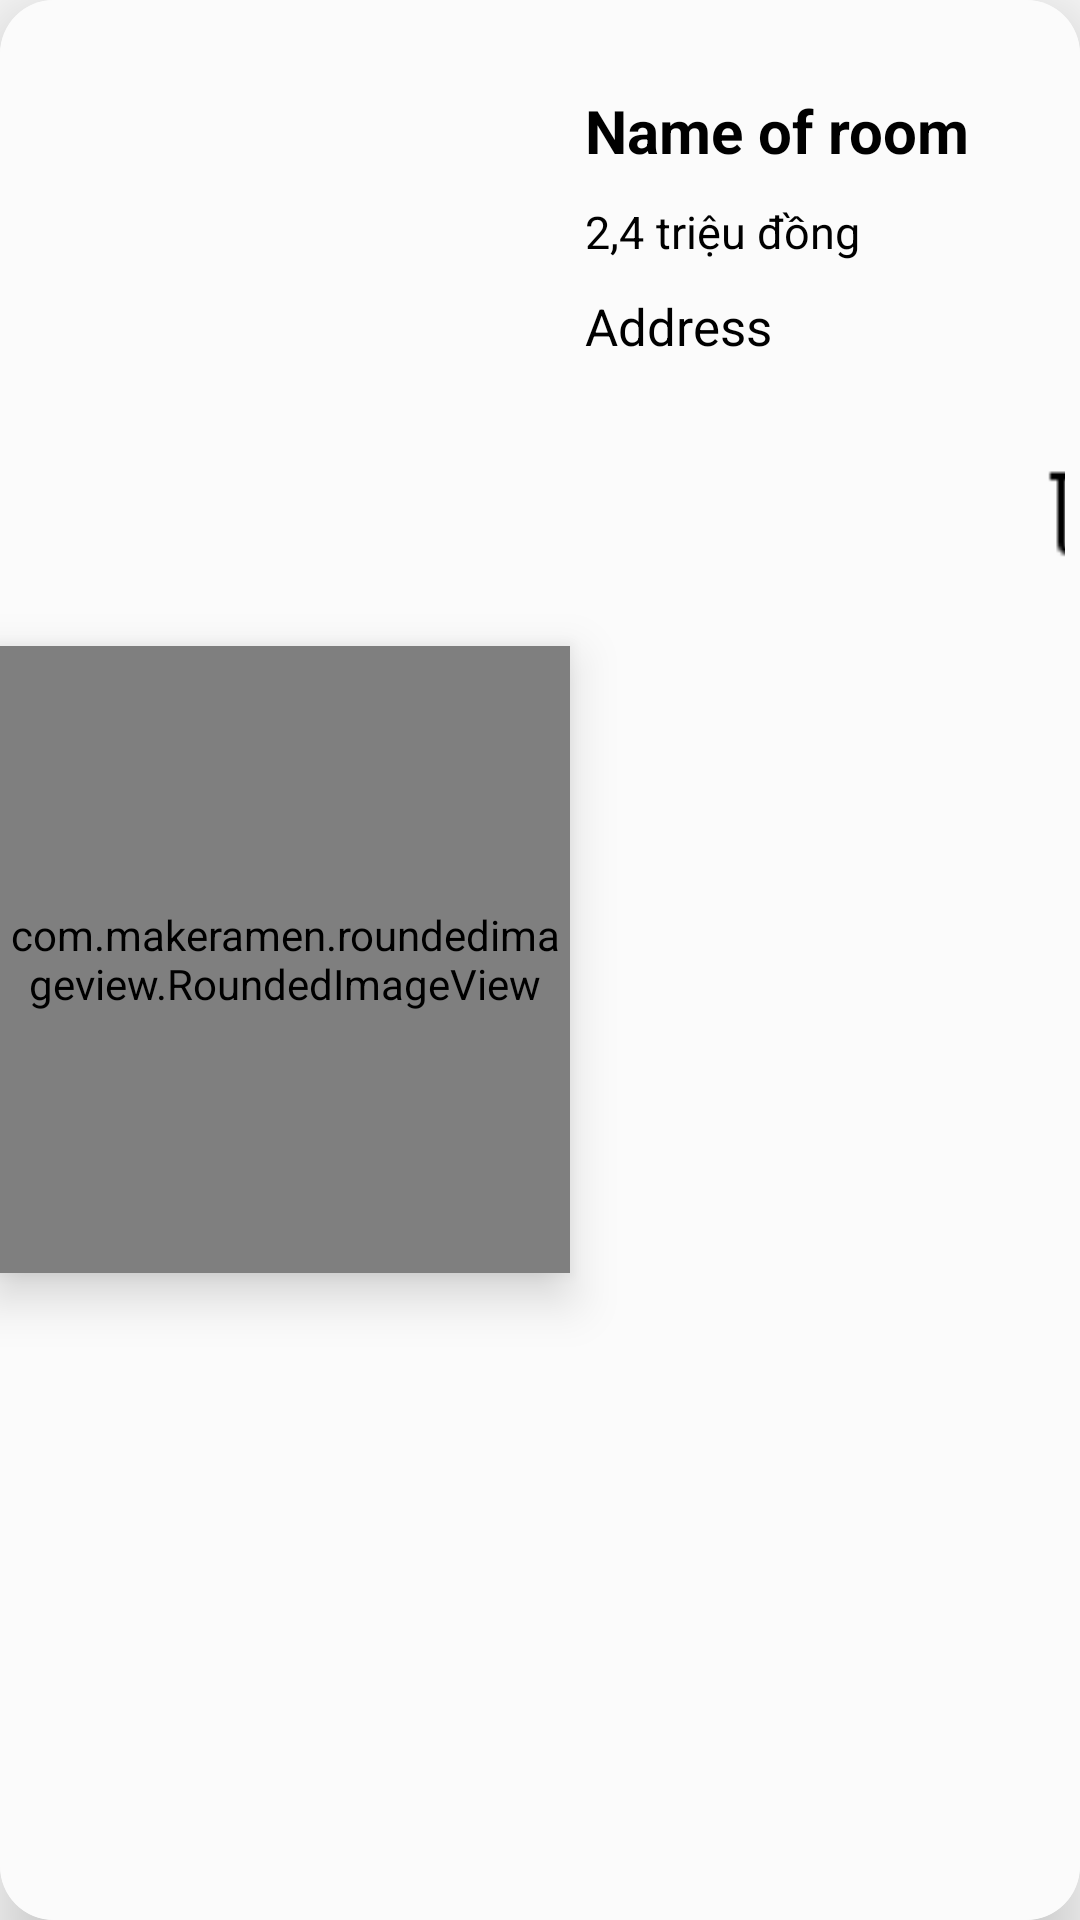

Android layout source for this screen:
<!-- AndroidManifest.xml: application theme Theme.MyRoom -->
<!-- res/layout/room_manage_item.xml -->
<?xml version="1.0" encoding="utf-8"?>
<androidx.cardview.widget.CardView xmlns:android="http://schemas.android.com/apk/res/android"
    xmlns:app="http://schemas.android.com/apk/res-auto"
    android:layout_width="match_parent"
    android:layout_height="wrap_content"
    android:elevation="15dp"
    app:cardElevation="15dp"
    android:layout_marginStart="5dp"
    android:layout_marginEnd="5dp"
    android:layout_marginBottom="5dp"
    android:layout_marginTop="10dp"
    app:cardCornerRadius="18dp">

    <LinearLayout
        android:layout_width="match_parent"
        android:layout_height="match_parent"
        android:background="#FBFBFB"
        android:orientation="horizontal">

        <com.makeramen.roundedimageview.RoundedImageView
            android:id="@+id/view_room_manage_img"
            android:elevation="10dp"
            android:layout_width="190dp"
            android:layout_height="209dp"
            android:layout_gravity="center"
            android:scaleType="centerCrop"
            android:src="@drawable/ptit"
            app:riv_corner_radius="18dp" />

        <LinearLayout
            android:layout_width="match_parent"
            android:layout_height="wrap_content"
            android:layout_marginStart="5dp"
            android:layout_marginEnd="5dp"

            android:orientation="vertical">

            <TextView
                android:id="@+id/view_room_manage_name"
                android:layout_width="wrap_content"
                android:layout_height="wrap_content"
                android:layout_marginTop="30dp"
                android:maxLines="2"
                android:text="Name of room"
                android:textColor="@color/black"
                android:textSize="20sp"
                android:textStyle="bold" />

            <LinearLayout
                android:layout_width="match_parent"
                android:layout_height="wrap_content"
                android:layout_marginTop="10dp"
                android:orientation="horizontal">

                <TextView
                    android:id="@+id/view_room_manage_price"
                    android:layout_width="wrap_content"
                    android:layout_height="wrap_content"
                    android:text="2,4"
                    android:textColor="@color/black"
                    android:textSize="15sp" />

                <TextView
                    android:layout_width="wrap_content"
                    android:layout_height="wrap_content"
                    android:layout_marginStart="4dp"
                    android:text="triệu đồng"
                    android:textColor="@color/black"
                    android:textSize="15sp" />

            </LinearLayout>

            <TextView
                android:id="@+id/view_room_manage_address"
                android:layout_width="match_parent"
                android:layout_height="wrap_content"
                android:layout_marginTop="10dp"
                android:maxLines="2"
                android:text="Address"
                android:textColor="@color/black"
                android:textSize="17sp" />
            <ImageView
                android:id="@+id/view_room_manage_delete"
                android:layout_width="40dp"
                android:layout_height="40dp"
                android:src="@drawable/icon_remove"
                android:layout_gravity="bottom"
                android:layout_marginStart="150dp"
                android:layout_marginTop="30dp"/>
        </LinearLayout>

    </LinearLayout>

</androidx.cardview.widget.CardView>
<!-- resources referenced by this layout -->
<resources>
  <color name="black">#FF000000</color>
  <!-- drawable icon_remove: png bitmap (drawable-hdpi, 334 bytes) -->
  <style name="Theme.MyRoom" parent="Theme.MaterialComponents.DayNight.NoActionBar.Bridge">
          
          <item name="colorPrimary">#F8A6C3</item>
          <item name="colorPrimaryVariant">#F8A6C3</item>
          <item name="colorOnPrimary">@color/white</item>
          
          <item name="colorSecondary">@color/teal_200</item>
          <item name="colorSecondaryVariant">@color/teal_700</item>
          <item name="colorOnSecondary">@color/black</item>
          
          <item name="android:statusBarColor" tools:targetApi="l">?attr/colorPrimary</item>
          
  
  
      </style>
  <color name="white">#FFFFFFFF</color>
  <color name="teal_200">#FF03DAC5</color>
  <color name="teal_700">#FF018786</color>
</resources>
